Photos from the image-classification dataset "dataset_for_model" in the GitHub repository JChanUoM/Third-Year-Project---Marble-Sorter. Its 5 classes are: blue, green, none, transparent, white.

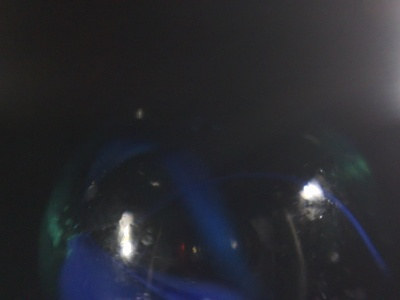
Label: transparent

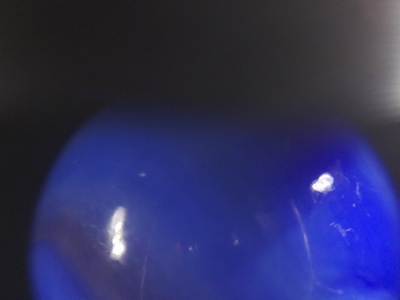
Label: blue

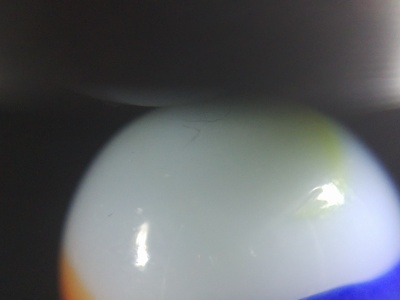
Label: white

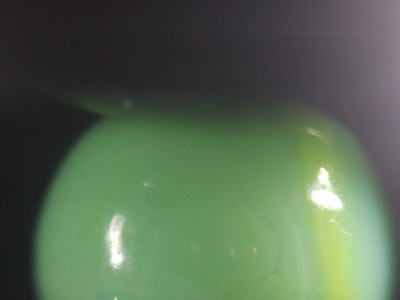
Label: green

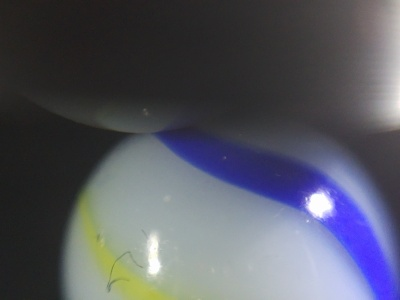
Label: white

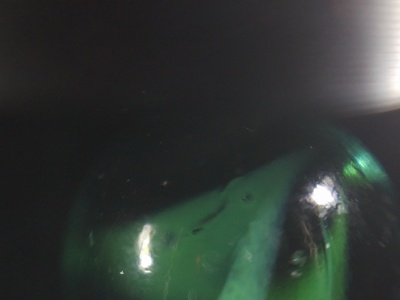
Label: transparent
